The GitHub repository guswhd/MemAE contains a labelled image folder "spectrogram" with 2 categories: abnormal, normal. Examples follow, each with its label.

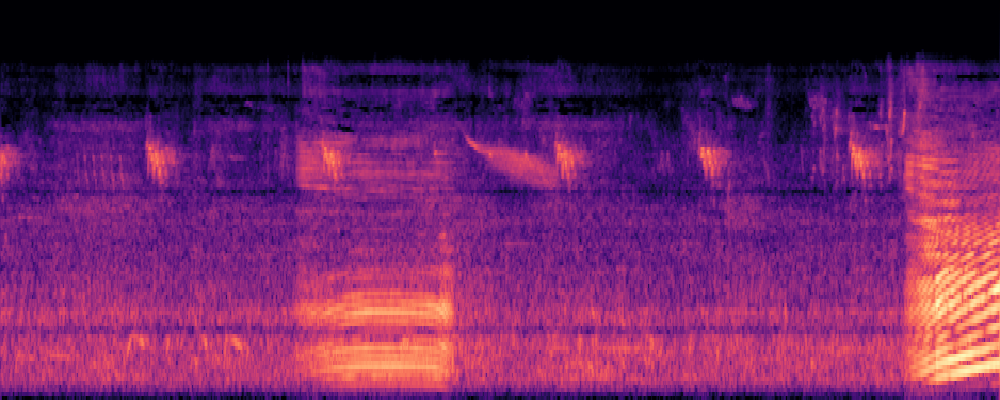
Label: normal

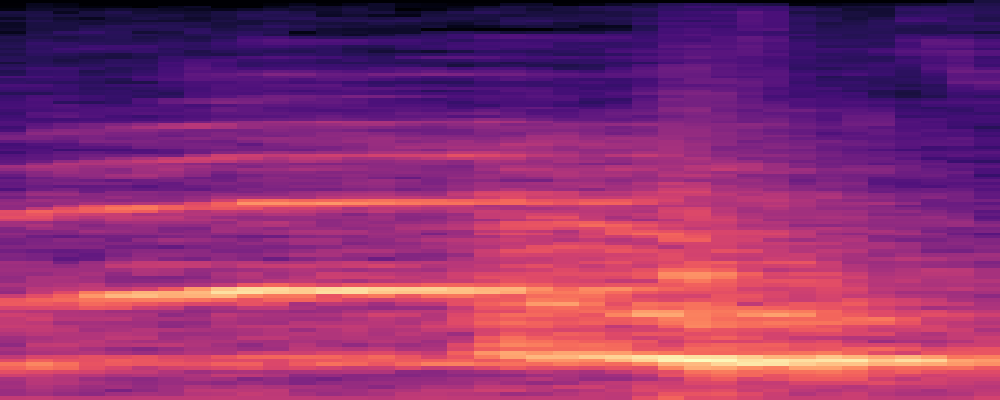
Label: abnormal

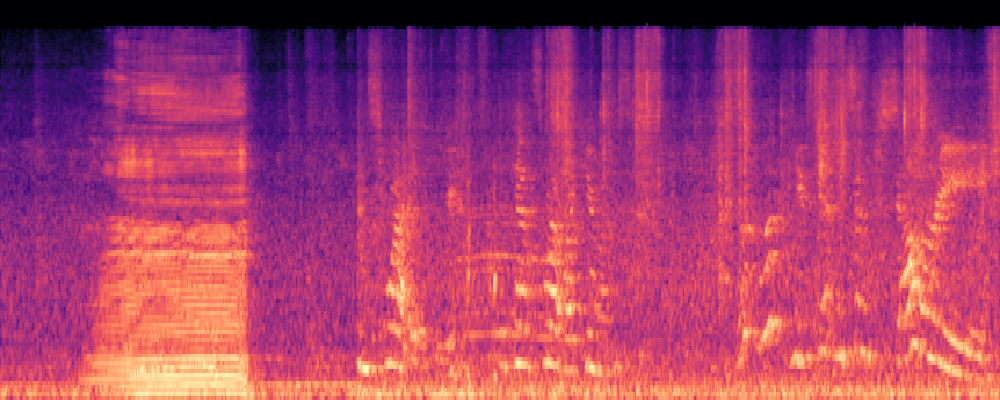
Label: normal

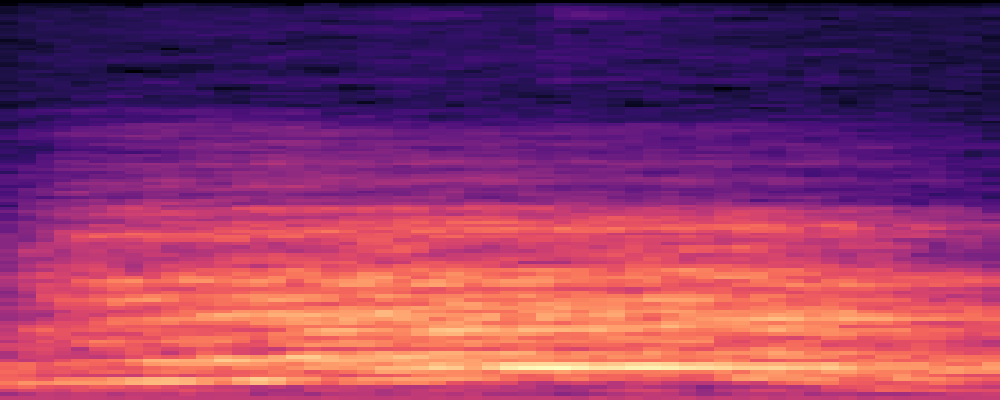
Label: abnormal

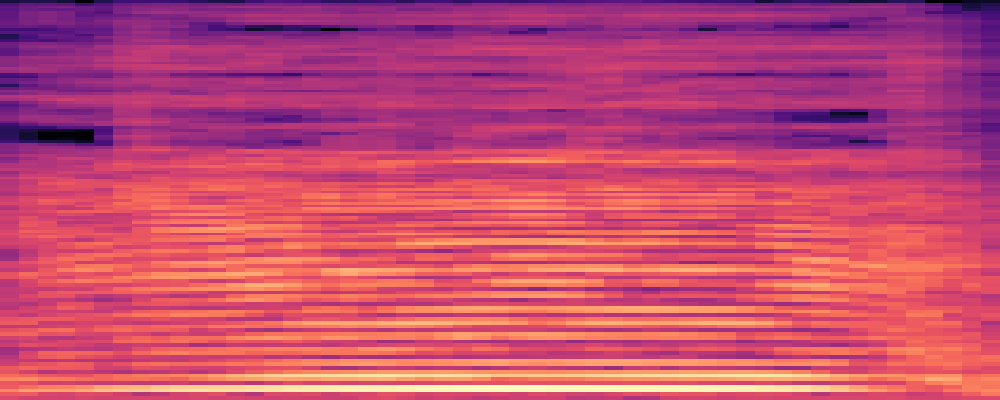
Label: normal

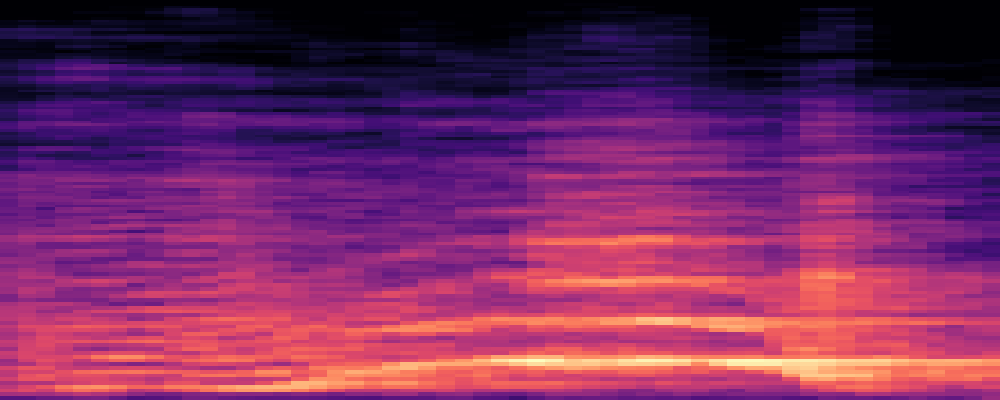
Label: abnormal
